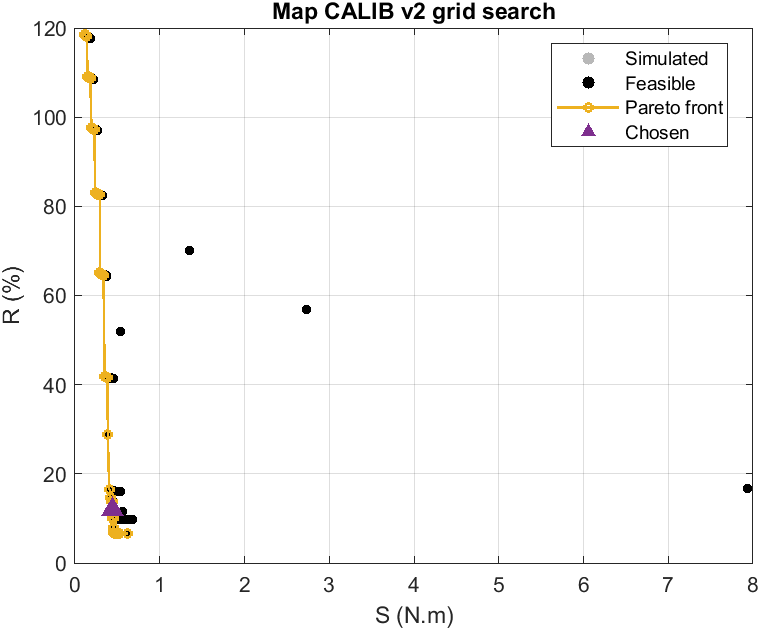

The file beside this chart, header and first rows:
K, g_min, seed, J, R_pct, S_Nm, TV, erel_pct, rev_pct, PM_deg, GM, HF, lagGain2Hz, simulated, c1, c2, c3, c4, synth_ok, z, p, z1, p1, ratio_gain
8.994, 0.7071, 0, 3.132, 6.713, 0.4665, 179.2, 5.155, 0.03888, 45.17, 4.784, 86.46, 0.7095, 1, -15.17, -2.784, -0.002425, -4.845, 1, 37.03, 936.7, 28.13, 10.69, 3.614
8.379, 0.7071, 0, 3.14, 6.868, 0.4572, 165.2, 5.274, 0.03885, 45.32, 5.046, 76.04, 0.7095, 1, -15.32, -3.046, -0.002425, -4.726, 1, 37.03, 884.3, 28.13, 10.69, 3.56
9.655, 0.7071, 0, 3.146, 6.709, 0.4689, 191.5, 5.05, 0.03935, 45.01, 4.799, 98.3, 0.7095, 1, -15.01, -2.799, -0.002425, -4.95, 1, 38.93, 1043, 28.13, 10.69, 3.627
8.994, 0.7122, 0, 3.157, 6.708, 0.4706, 185.8, 5.155, 0.03823, 45, 4.815, 90.22, 0.7234, 1, -15, -2.815, -0.01633, -4.845, 1, 40.93, 977.4, 25.53, 10.72, 3.614
9.655, 0.7174, 0, 3.166, 6.693, 0.473, 201.4, 5.062, 0.03612, 45.02, 4.97, 104.5, 0.7229, 1, -15.02, -2.97, -0.01575, -4.938, 1, 35.22, 1121, 34.13, 11.6, 3.629
9.655, 0.7122, 0, 3.166, 6.693, 0.473, 201.5, 5.062, 0.03612, 45.02, 4.97, 104.5, 0.7229, 1, -15.02, -2.97, -0.01575, -4.938, 1, 35.22, 1121, 34.13, 11.6, 3.629
11.12, 0.7174, 0, 3.301, 6.684, 0.4938, 253.1, 4.969, 0.03675, 45.28, 4.899, 151.6, 0.7229, 1, -15.28, -2.899, -0.01575, -5.031, 1, 37.03, 1484, 34.13, 11.6, 3.639
9.655, 0.7492, 0, 3.364, 6.678, 0.5037, 239.7, 5.049, 0.0328, 45.11, 4.593, 126, 0.761, 1, -15.11, -2.593, -0.05389, -4.951, 1, 43.03, 1221, 25.53, 11.75, 3.63
9.655, 0.7384, 0, 3.364, 6.678, 0.5037, 239.7, 5.049, 0.0328, 45.11, 4.593, 126, 0.761, 1, -15.11, -2.593, -0.05389, -4.951, 1, 43.03, 1221, 25.53, 11.75, 3.63
11.12, 0.7278, 0, 3.402, 6.668, 0.5101, 277.3, 5.054, 0.03283, 45.04, 4.84, 168.3, 0.7346, 1, -15.04, -2.84, -0.02753, -4.946, 1, 31.87, 1607, 41.41, 12.42, 3.641
11.12, 0.7384, 0, 3.464, 6.663, 0.5199, 294.2, 5.099, 0.0317, 45.33, 4.802, 180.1, 0.7518, 1, -15.33, -2.802, -0.0447, -4.901, 1, 35.22, 1677, 37.6, 12.78, 3.641
9.655, 0.7937, 0, 3.497, 6.648, 0.526, 282.2, 5.209, 0.02405, 45.42, 4.807, 153.4, 0.8012, 1, -15.42, -2.807, -0.09414, -4.791, 1, 38.93, 1473, 34.13, 14.33, 3.634
7.806, 0.7071, 0, 3.63, 7.998, 0.4539, 151.4, 6.507, 0.03846, 45.41, 5.011, 66.88, 0.7095, 1, -15.41, -3.011, -0.002425, -3.493, 1, 35.22, 794.1, 28.13, 10.69, 2.97
7.806, 0.7122, 0, 3.651, 7.993, 0.4568, 157.1, 6.506, 0.03795, 45.32, 5.036, 69.79, 0.7234, 1, -15.32, -3.036, -0.01633, -3.494, 1, 38.93, 828.7, 25.53, 10.72, 2.97
9.655, 0.8909, 0, 4.118, 6.6, 0.6239, 427.1, 5.699, 0.01351, 45.04, 4.461, 248.3, 0.8965, 1, -15.04, -2.461, -0.1894, -4.301, 1, 43.03, 2049, 37.6, 20.3, 3.636
7.272, 0.7071, 0, 4.423, 9.965, 0.4438, 136.3, 15.22, 0.03859, 45.48, 5.257, 58.82, 0.7095, 1, -15.48, -3.257, -0.002425, 5.216, 1, 35.22, 749.7, 28.13, 10.69, 2.357
7.272, 0.7174, 0, 4.507, 9.95, 0.453, 142.5, 15.19, 0.03754, 45.42, 5.009, 61.38, 0.7234, 1, -15.42, -3.009, -0.01633, 5.189, 1, 37.03, 744.2, 25.53, 10.72, 2.359
6.775, 0.7071, 0, 5.301, 12.05, 0.4398, 123.1, 26.04, 0.03815, 45.49, 5.24, 51.74, 0.7095, 1, -15.49, -3.24, -0.002425, 16.04, 1, 33.5, 673.3, 28.13, 10.69, 1.929
6.775, 0.7122, 0, 5.331, 12.05, 0.4425, 127.7, 26.03, 0.03745, 45.49, 5.296, 53.99, 0.7234, 1, -15.49, -3.296, -0.01633, 16.03, 1, 37.03, 702.6, 25.53, 10.72, 1.929
6.311, 0.7071, 0, 5.924, 13.82, 0.4287, 111.9, 37.42, 0.03813, 45.49, 5.506, 45.5, 0.7095, 1, -15.49, -3.506, -0.002425, 27.42, 1, 33.5, 635.6, 28.13, 10.69, 1.661
6.311, 0.7122, 0, 6.038, 13.8, 0.4374, 117, 37.4, 0.03706, 45.51, 5.249, 47.48, 0.7234, 1, -15.51, -3.249, -0.01633, 27.4, 1, 35.22, 630.9, 25.53, 10.72, 1.662
6.311, 0.7174, 0, 6.038, 13.8, 0.4374, 117, 37.4, 0.03706, 45.51, 5.249, 47.48, 0.7234, 1, -15.51, -3.249, -0.01633, 27.4, 1, 35.22, 630.9, 25.53, 10.72, 1.662
6.311, 0.7278, 0, 6.054, 13.8, 0.4387, 120.2, 37.4, 0.03649, 45.36, 5.35, 49.1, 0.7359, 1, -15.36, -3.35, -0.02878, 27.4, 1, 38.93, 658.4, 23.18, 10.66, 1.662
5.879, 0.7071, 0, 6.083, 14.7, 0.4138, 98.25, 48.02, 0.03804, 45.42, 5.791, 40.02, 0.7095, 1, -15.42, -3.791, -0.002425, 38.02, 1, 33.5, 600.1, 28.13, 10.69, 1.538
5.879, 0.7122, 0, 6.195, 14.68, 0.422, 102.8, 48, 0.03687, 45.51, 5.52, 41.76, 0.7234, 1, -15.51, -3.52, -0.01633, 38, 1, 35.22, 595.6, 25.53, 10.72, 1.539
5.477, 0.7071, 0, 6.638, 16.44, 0.4037, 86.34, 57.89, 0.03744, 45.36, 5.758, 35.2, 0.7095, 1, -15.36, -3.758, -0.002425, 47.89, 1, 31.87, 538.9, 28.13, 10.69, 1.352
5.477, 0.7174, 0, 6.758, 16.42, 0.4115, 90.2, 57.88, 0.03643, 45.46, 5.491, 36.73, 0.7234, 1, -15.46, -3.491, -0.01633, 47.88, 1, 33.5, 534.9, 25.53, 10.72, 1.353
5.477, 0.7278, 0, 6.77, 16.42, 0.4124, 92.74, 57.87, 0.03581, 45.39, 5.588, 37.98, 0.7359, 1, -15.39, -3.588, -0.02878, 47.87, 1, 37.03, 558.2, 23.18, 10.66, 1.353
4.754, 0.7601, 0, 11.13, 28.76, 0.3871, 70.26, 79.02, 0.02912, 45.21, 5.93, 31.12, 0.761, 1, -15.21, -3.93, -0.05389, 69.02, 1, 35.22, 501.3, 25.53, 11.75, 0.7304
4.754, 0.7492, 0, 11.13, 28.76, 0.3871, 70.26, 79.02, 0.02912, 45.21, 5.93, 31.12, 0.761, 1, -15.21, -3.93, -0.05389, 69.02, 1, 35.22, 501.3, 25.53, 11.75, 0.7304
1, 0.7071, 0, 13.05, 118.6, 0.11, 2.75, 218.6, 0.03015, 45.47, 24, 0.9631, 0.7095, 1, -15.47, -22, -0.002425, 208.6, 1, 64.22, 162.8, 28.13, 10.69, 0.6287
1, 0.7278, 0, 14.08, 118.4, 0.1188, 3.41, 218.6, 0.0245, 45.52, 20.49, 1.308, 0.7359, 1, -15.52, -18.49, -0.02878, 208.6, 1, 52.57, 149.5, 23.18, 10.66, 0.6278
1, 0.7492, 0, 14.48, 118.4, 0.1223, 3.692, 218.6, 0.02056, 45.38, 21.03, 1.467, 0.761, 1, -15.38, -19.03, -0.05389, 208.6, 1, 50, 159.5, 25.53, 11.75, 0.6273
4.125, 0.7071, 0, 14.65, 41.94, 0.3494, 49.38, 97.9, 0.03464, 45.04, 6.35, 21.98, 0.7234, 1, -15.04, -4.35, -0.01633, 87.9, 1, 31.87, 404.2, 25.53, 10.72, 0.4668
4.125, 0.7278, 0, 14.89, 41.91, 0.3552, 51.12, 97.89, 0.03343, 45.07, 6.114, 22.73, 0.7359, 1, -15.07, -4.114, -0.02878, 87.89, 1, 33.5, 401.2, 23.18, 10.66, 0.4667
1, 0.7711, 0, 14.96, 118.3, 0.1265, 3.961, 218.6, 0.01856, 45.44, 19.03, 1.595, 0.7711, 1, -15.44, -17.03, -0.06402, 208.6, 1, 47.56, 151.7, 23.18, 11.59, 0.627
4.125, 0.7492, 0, 15.02, 41.84, 0.3589, 53.92, 97.89, 0.02796, 45.01, 6.208, 24.07, 0.761, 1, -15.01, -4.208, -0.05389, 87.89, 1, 33.5, 425, 25.53, 11.75, 0.4664
4.125, 0.7711, 0, 15.25, 41.82, 0.3647, 58.21, 97.89, 0.02735, 45.65, 6.12, 26.17, 0.7711, 1, -15.65, -4.12, -0.06402, 87.89, 1, 35.22, 446.8, 23.18, 11.59, 0.4663
1, 0.7937, 0, 15.38, 118.2, 0.1301, 4.604, 218.6, 0.01362, 46.37, 22.45, 2.004, 0.8012, 1, -16.37, -20.45, -0.09414, 208.6, 1, 40.93, 195.3, 34.13, 14.33, 0.6263
4.125, 0.7937, 0, 15.55, 41.7, 0.373, 63.25, 97.89, 0.01883, 45.3, 6.087, 28.61, 0.8094, 1, -15.3, -4.087, -0.1023, 87.89, 1, 31.87, 480.3, 30.98, 14.25, 0.4657
4.125, 0.817, 0, 15.71, 41.65, 0.3772, 66.53, 97.88, 0.01617, 45.01, 6.148, 30.3, 0.8319, 1, -15.01, -4.148, -0.1248, 87.88, 1, 31.87, 508.8, 34.13, 15.7, 0.4655
1, 0.817, 0, 15.85, 118.1, 0.1342, 4.843, 218.6, 0.0101, 45.23, 21.43, 2.123, 0.8249, 1, -15.23, -19.43, -0.1178, 208.6, 1, 38.93, 196.8, 37.6, 15.79, 0.6259
4.125, 0.8409, 0, 16.01, 41.64, 0.3845, 69.84, 97.88, 0.01688, 45.61, 5.82, 31.7, 0.8438, 1, -15.61, -3.82, -0.1367, 87.88, 1, 35.22, 501.3, 28.13, 15.19, 0.4655
1.328, 0.7071, 0, 16.06, 109.1, 0.1472, 5.952, 197.9, 0.02699, 45.1, 17.21, 2.701, 0.7095, 1, -15.1, -15.21, -0.002425, 187.9, 1, 35.22, 188.5, 28.13, 10.69, 0.5295
1, 0.8409, 0, 16.63, 118.1, 0.1408, 5.069, 218.6, 0.007971, 45.16, 17.07, 2.168, 0.8438, 1, -15.16, -15.07, -0.1367, 208.6, 1, 40.93, 164.3, 28.13, 15.19, 0.6256
1.328, 0.7278, 0, 17.14, 109, 0.1572, 6.748, 197.9, 0.02246, 45.68, 14.55, 3.087, 0.7359, 1, -15.68, -12.55, -0.02878, 187.9, 1, 35.22, 178, 23.18, 10.66, 0.5289
1.328, 0.7492, 0, 17.45, 109, 0.1602, 7.038, 197.9, 0.01876, 45.24, 14.71, 3.269, 0.761, 1, -15.24, -12.71, -0.05389, 187.9, 1, 35.22, 188.5, 25.53, 11.75, 0.5285
1.328, 0.7711, 0, 17.92, 108.9, 0.1645, 7.265, 197.9, 0.01733, 45.19, 13.56, 3.355, 0.7711, 1, -15.19, -11.56, -0.06402, 187.9, 1, 35.22, 178, 23.18, 11.59, 0.5283
1.328, 0.7937, 0, 18.54, 108.8, 0.1703, 7.998, 197.9, 0.0143, 45.71, 13.27, 3.764, 0.7943, 1, -15.71, -11.27, -0.08715, 187.9, 1, 33.5, 190, 25.53, 12.77, 0.5278
1.763, 0.7071, 0, 18.98, 97.71, 0.1943, 10.37, 182.1, 0.02951, 45.51, 10.92, 5.158, 0.7107, 1, -15.51, -8.918, -0.003597, 172.1, 1, 31.87, 202.7, 21.04, 9.68, 0.3847
3.107, 0.7071, 0, 19.06, 65.05, 0.2931, 27.66, 134.1, 0.03637, 45.23, 7.138, 13.6, 0.7107, 1, -15.23, -5.138, -0.003597, 124.1, 1, 31.87, 303.2, 21.04, 9.68, 0.245
3.107, 0.7278, 0, 19.28, 64.96, 0.2968, 29.12, 134.1, 0.03083, 45.2, 7.224, 14.41, 0.7359, 1, -15.2, -5.224, -0.02878, 124.1, 1, 31.87, 321.1, 23.18, 10.66, 0.2445
1.763, 0.7278, 0, 19.29, 97.62, 0.1976, 10.85, 182.1, 0.02449, 45.31, 11.09, 5.464, 0.7359, 1, -15.31, -9.093, -0.02878, 172.1, 1, 31.87, 214.7, 23.18, 10.66, 0.3842
1.328, 0.817, 0, 19.37, 108.8, 0.178, 8.412, 197.8, 0.01351, 45.14, 11.75, 3.928, 0.8209, 1, -15.14, -9.746, -0.1138, 187.8, 1, 37.03, 176.7, 19.1, 11.84, 0.5275
3.107, 0.7492, 0, 19.5, 64.87, 0.3006, 30.73, 134.1, 0.0258, 45.08, 7.316, 15.26, 0.761, 1, -15.08, -5.316, -0.05389, 124.1, 1, 31.87, 340.2, 25.53, 11.75, 0.2442
1.328, 0.8409, 0, 19.58, 108.7, 0.1801, 8.965, 197.8, 0.008906, 45.36, 12.58, 4.306, 0.8438, 1, -15.36, -10.58, -0.1367, 187.8, 1, 33.5, 201.2, 28.13, 15.19, 0.5271
3.107, 0.7711, 0, 19.76, 64.86, 0.3047, 31.58, 134.1, 0.02533, 45.16, 7.099, 15.66, 0.7711, 1, -15.16, -5.099, -0.06402, 124.1, 1, 33.5, 337.6, 23.18, 11.59, 0.2441
2.34, 0.7071, 0, 19.86, 83.14, 0.2389, 16.9, 161.5, 0.03289, 45.5, 8.952, 8.62, 0.7107, 1, -15.5, -6.952, -0.003597, 151.5, 1, 31.87, 255.1, 21.04, 9.68, 0.1894
1.763, 0.7492, 0, 20.13, 97.56, 0.2064, 11.42, 182.1, 0.02296, 45.01, 9.818, 5.717, 0.7594, 1, -15.01, -7.818, -0.0523, 172.1, 1, 33.5, 201.2, 19.1, 10.32, 0.3838
1.763, 0.7711, 0, 20.16, 97.5, 0.2068, 11.75, 182.1, 0.01966, 45.17, 10.21, 5.939, 0.7711, 1, -15.17, -8.207, -0.06402, 172.1, 1, 31.87, 214.7, 23.18, 11.59, 0.3835
... 15 more rows
